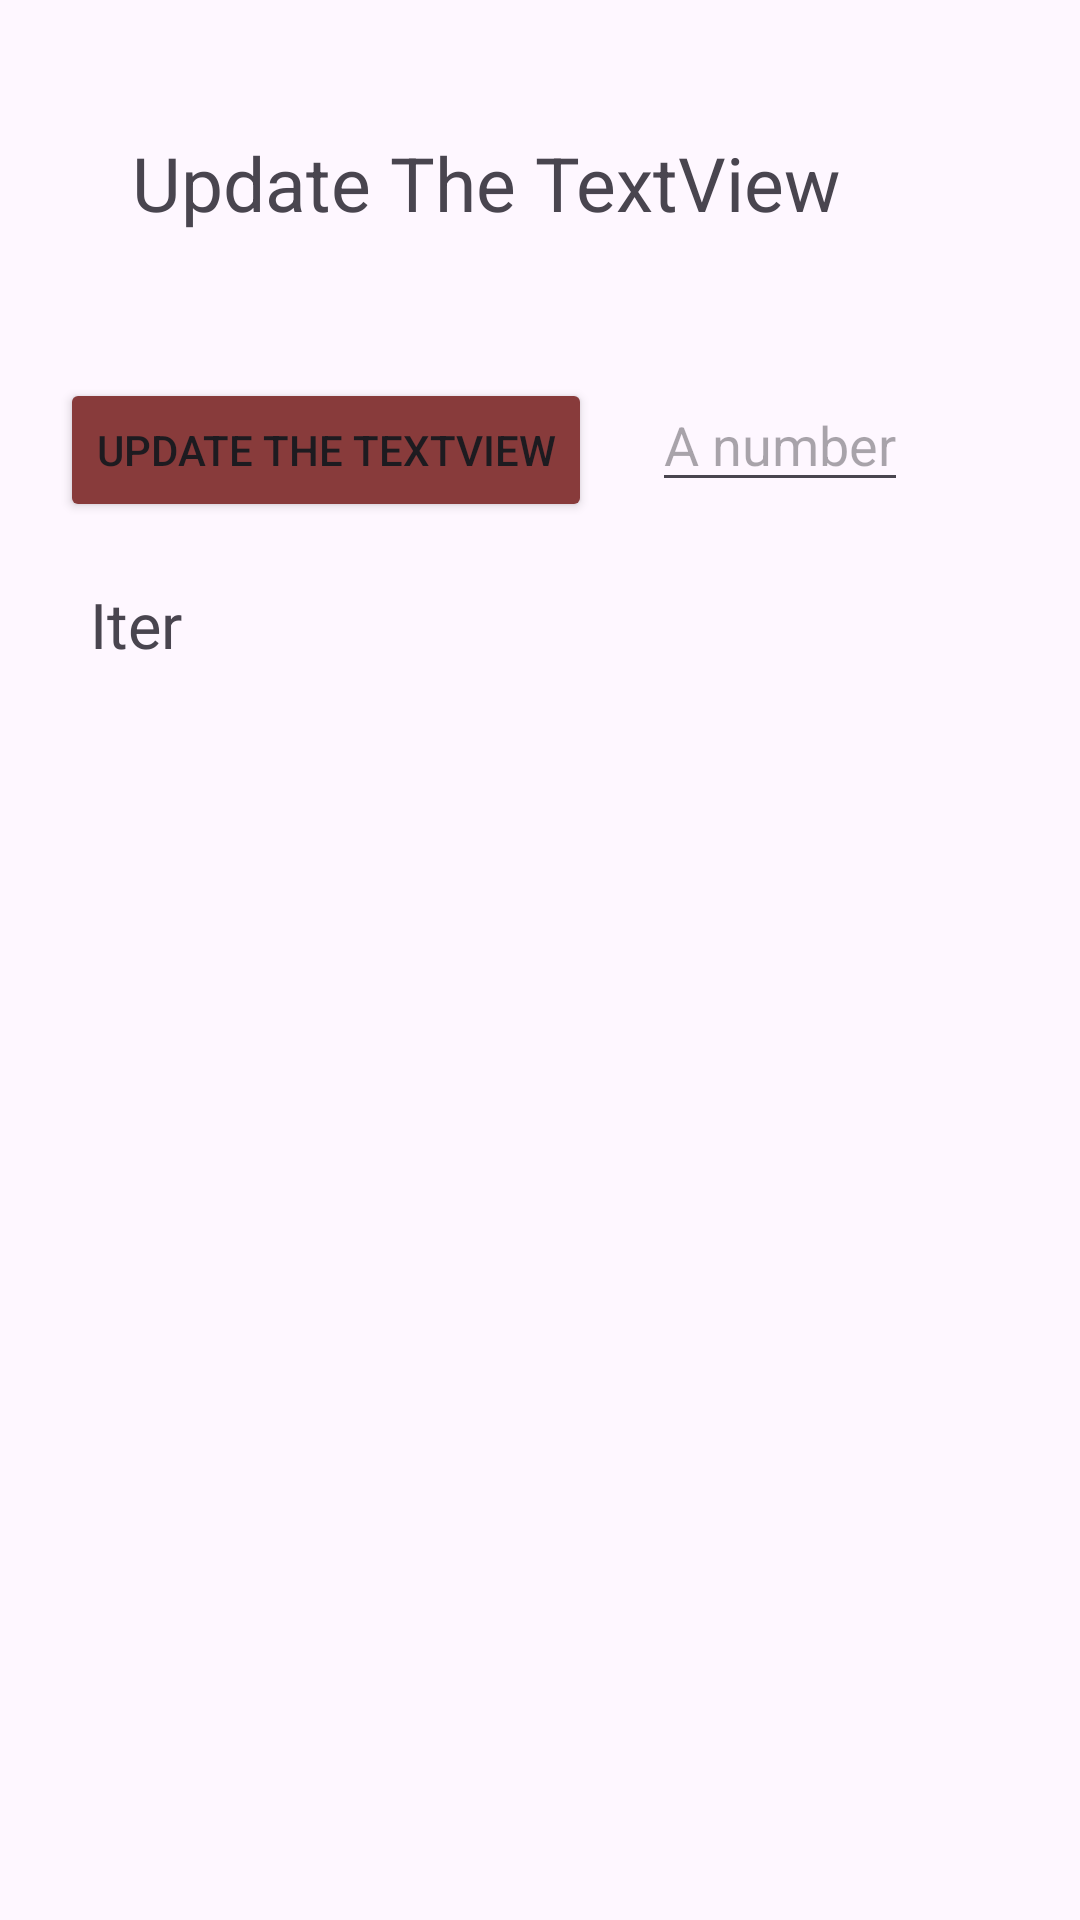

Layout XML and referenced resources for this Android screen:
<!-- AndroidManifest.xml: application theme Theme.Clicker -->
<!-- res/layout/activity_main4.xml -->
<?xml version="1.0" encoding="utf-8"?>
<LinearLayout xmlns:android="http://schemas.android.com/apk/res/android"
    xmlns:app="http://schemas.android.com/apk/res-auto"
    xmlns:tools="http://schemas.android.com/tools"
    android:layout_width="match_parent"
    android:layout_height="wrap_content"
    android:orientation="vertical"
    tools:context=".MainActivity4">

    <LinearLayout

        android:layout_width="match_parent"
        android:layout_height="86dp"
        android:layout_marginLeft="20dp"
        android:layout_marginTop="20dp"
        android:orientation="vertical">

        <TextView
            android:id="@+id/main_text"
            android:layout_width="wrap_content"
            android:layout_height="wrap_content"
            android:layout_marginLeft="24dp"
            android:layout_marginTop="24dp"
            android:text="@string/button"
            android:textSize="25sp"
            app:layout_constraintBottom_toBottomOf="parent"
            app:layout_constraintEnd_toEndOf="parent"
            app:layout_constraintStart_toStartOf="parent"
            app:layout_constraintTop_toTopOf="parent" />
    </LinearLayout>

    <LinearLayout
        android:layout_width="wrap_content"
        android:layout_height="wrap_content"
        android:orientation="horizontal">

        <Button
            android:id="@+id/main_button"
            android:layout_width="wrap_content"
            android:layout_height="wrap_content"
            android:layout_marginStart="20dp"
            android:layout_marginLeft="20dp"
            android:layout_marginTop="20dp"
            android:backgroundTint="#883B3B"
            android:text="@string/button"
            app:rippleColor="#171313" />

        <EditText
            android:id="@+id/main_edittext"
            android:layout_width="wrap_content"
            android:layout_height="wrap_content"
            android:layout_marginLeft="20dp"
            android:layout_marginTop="20dp"
            android:hint="@string/hint2"
            android:textColor="#D60F0F" />
    </LinearLayout>

    <LinearLayout
        android:layout_width="match_parent"
        android:layout_height="match_parent"
        android:layout_marginLeft="20dp"
        android:orientation="horizontal">
        <TextView
            android:id="@+id/main_iterator"
            android:layout_width="40dp"
            android:layout_height="match_parent"
            android:layout_marginLeft="10dp"
            android:layout_marginTop="20dp"
            android:text="@string/iter"
            android:textSize="21sp"
            app:layout_constraintBottom_toBottomOf="parent"
            app:layout_constraintEnd_toEndOf="parent"
            app:layout_constraintStart_toStartOf="parent"
            app:layout_constraintTop_toTopOf="parent" />

        <ListView
            android:id="@+id/main_listview"
            android:layout_width="1260dp"
            android:layout_height="wrap_content"
            android:layout_marginLeft="5dp"
            android:layout_marginTop="20dp"
            android:layout_weight="1"
            android:background="#DCD9D9" />
    </LinearLayout>

    <LinearLayout
        android:layout_width="match_parent"
        android:layout_height="60dp"
        android:layout_marginTop="20dp"
        android:orientation="horizontal">

        <Button
            android:id="@+id/ok_btn"
            android:layout_width="15dp"
            android:layout_height="wrap_content"
            android:layout_weight="1"
            android:backgroundTint="#1E1B1B"
            android:text="OK" />

        <Button
            android:id="@+id/cnc_btn"
            android:layout_width="8dp"
            android:layout_height="wrap_content"
            android:layout_weight="1"
            android:backgroundTint="#222020"
            android:text="cancel" />

    </LinearLayout>


</LinearLayout>
<!-- resources referenced by this layout -->
<resources>
  <string name="button">Update The TextView</string>
  <string name="hint2">A number</string>
  <string name="iter">Iter</string>
  <style name="Theme.Clicker" parent="Base.Theme.Clicker" />
  <style name="Base.Theme.Clicker" parent="Theme.Material3.DayNight">
          
          
      </style>
</resources>
